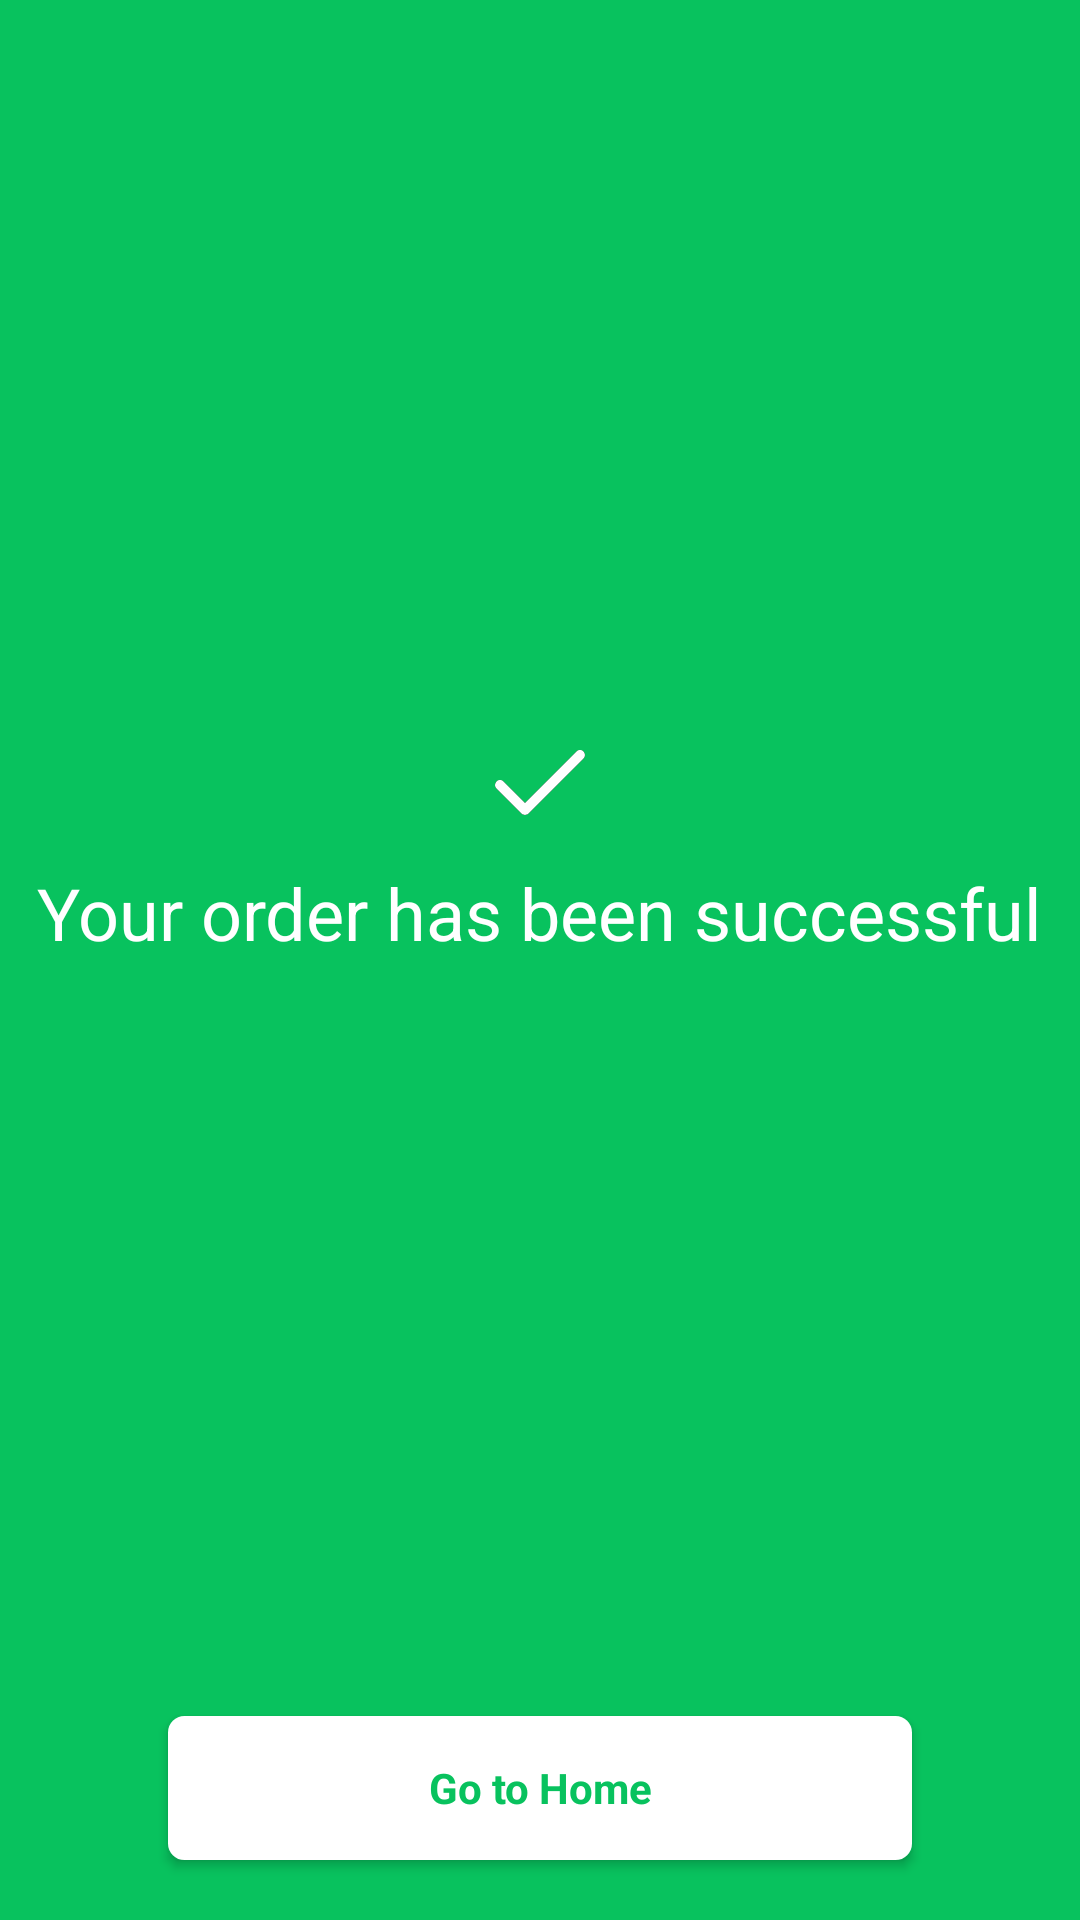

Write the Android layout XML for this screen, with the resource values it uses.
<!-- AndroidManifest.xml: application theme Theme.MobileDevelopment -->
<!-- res/layout/fragment_check_out2.xml -->
<?xml version="1.0" encoding="utf-8"?>
<androidx.constraintlayout.widget.ConstraintLayout xmlns:android="http://schemas.android.com/apk/res/android"
    xmlns:app="http://schemas.android.com/apk/res-auto"
    xmlns:tools="http://schemas.android.com/tools"
    android:layout_width="match_parent"
    android:orientation="vertical"
    android:layout_height="match_parent"
    android:background="#08C25E"
    tools:context=".feature.customer.checkout.CheckOut2Fragment">

    <ImageView
        android:id="@+id/imageView2"
        android:layout_width="wrap_content"
        android:layout_height="wrap_content"
        android:src="@drawable/check"
        app:layout_constraintBottom_toBottomOf="parent"
        app:layout_constraintEnd_toEndOf="parent"
        app:layout_constraintStart_toStartOf="parent"
        app:layout_constraintTop_toTopOf="parent"
        app:layout_constraintVertical_bias=".4" />

    <TextView
        android:id="@+id/textView6"
        android:layout_width="wrap_content"
        android:layout_height="wrap_content"
        android:layout_marginTop="8dp"
        android:text="Your order has been successful"
        android:textColor="@color/white"
        android:textSize="24sp"
        app:layout_constraintEnd_toEndOf="@+id/imageView2"
        app:layout_constraintStart_toStartOf="@+id/imageView2"
        app:layout_constraintTop_toBottomOf="@+id/imageView2" />

    <androidx.appcompat.widget.AppCompatButton
        android:id="@+id/btnGoHome"
        style="@style/BottomButton2"
        android:layout_width="248dp"
        android:layout_marginBottom="20dp"
        android:text="Go to Home"
        android:textColor="@color/green_bright"
        app:layout_constraintBottom_toBottomOf="parent"
        app:layout_constraintEnd_toEndOf="parent"
        app:layout_constraintStart_toStartOf="parent" />


</androidx.constraintlayout.widget.ConstraintLayout>
<!-- resources referenced by this layout -->
<resources>
  <color name="green_bright">#08C25E</color>
  <color name="white">#FFFFFFFF</color>
  <!-- drawable check (drawable) -->
  <vector xmlns:android="http://schemas.android.com/apk/res/android"
      android:width="40dp"
      android:height="40dp"
      android:viewportWidth="40"
      android:viewportHeight="40">
    <path
        android:pathData="M7.845,20.488C7.194,19.837 6.139,19.837 5.488,20.488C4.837,21.139 4.837,22.194 5.488,22.845L13.821,31.178C14.472,31.829 15.528,31.829 16.178,31.178L34.512,12.845C35.163,12.194 35.163,11.139 34.512,10.488C33.861,9.837 32.806,9.837 32.155,10.488L15,27.643L7.845,20.488Z"
        android:fillColor="#000000"/>
    <group>
      <clip-path
          android:pathData="M7.845,20.488C7.194,19.837 6.139,19.837 5.488,20.488C4.837,21.139 4.837,22.194 5.488,22.845L13.821,31.178C14.472,31.829 15.528,31.829 16.178,31.178L34.512,12.845C35.163,12.194 35.163,11.139 34.512,10.488C33.861,9.837 32.806,9.837 32.155,10.488L15,27.643L7.845,20.488Z"/>
      <path
          android:pathData="M0,0h40v40h-40z"
          android:fillColor="#ffffff"/>
    </group>
  </vector>
  <style name="BottomButton2">
          <item name="android:layout_width">wrap_content</item>
          <item name="android:layout_height">wrap_content</item>
          <item name="android:background">@drawable/rounded_corner_white</item>
          <item name="cornerRadius">15dp</item>
          <item name="android:textAppearance">@style/Grocer.ButtonTextPrimary</item>
          <item name="android:layout_gravity">bottom|center</item>
      </style>
  <style name="Theme.MobileDevelopment" parent="Theme.MaterialComponents.Light.NoActionBar">
          
          <item name="colorPrimary">@color/green_bright</item>
          <item name="colorPrimaryVariant">@color/green_bright</item>
          <item name="colorOnPrimary">@color/white</item>
          
          <item name="colorSecondary">@color/teal_200</item>
          <item name="colorSecondaryVariant">@color/teal_700</item>
          <item name="colorOnSecondary">@color/black</item>
          
          <item name="android:statusBarColor">?attr/colorPrimaryVariant</item>
          
  
          <item name="bottomSheetDialogTheme">@style/CustomBottomSheetDialog</item>
  
      </style>
  <!-- drawable rounded_corner_white (drawable) -->
  <?xml version="1.0" encoding="utf-8"?>
  <shape xmlns:android="http://schemas.android.com/apk/res/android">
      <stroke
          android:width="1dp"
          android:color="@color/white" />
      <solid android:color="@color/white" />
      <corners android:radius="5dp" />
  </shape>
  <style name="Grocer.ButtonTextPrimary" parent="ThemeOverlay.Material3.Button.TextButton">
          <item name="android:textAllCaps">false</item>
          <item name="android:textStyle">bold</item>
          <item name="android:textSize">14sp</item>
          <item name="android:textColor">@color/white</item>
      </style>
  <color name="teal_200">#FF03DAC5</color>
  <color name="teal_700">#FF018786</color>
  <color name="black">#FF000000</color>
  <style name="CustomBottomSheetDialog" parent="@style/ThemeOverlay.MaterialComponents.BottomSheetDialog">
          <item name="bottomSheetStyle">@style/CustomBottomSheet</item>
      </style>
  <style name="CustomBottomSheet" parent="Widget.MaterialComponents.BottomSheet">
          <item name="shapeAppearanceOverlay">@style/CustomShapeAppearanceBottomSheetDialog</item>
      </style>
  <style name="CustomShapeAppearanceBottomSheetDialog" parent="">
          <item name="cornerFamily">rounded</item>
          <item name="cornerSizeTopRight">25dp</item>
          <item name="cornerSizeTopLeft">25dp</item>
          <item name="cornerSizeBottomRight">0dp</item>
          <item name="cornerSizeBottomLeft">0dp</item>
      </style>
</resources>
